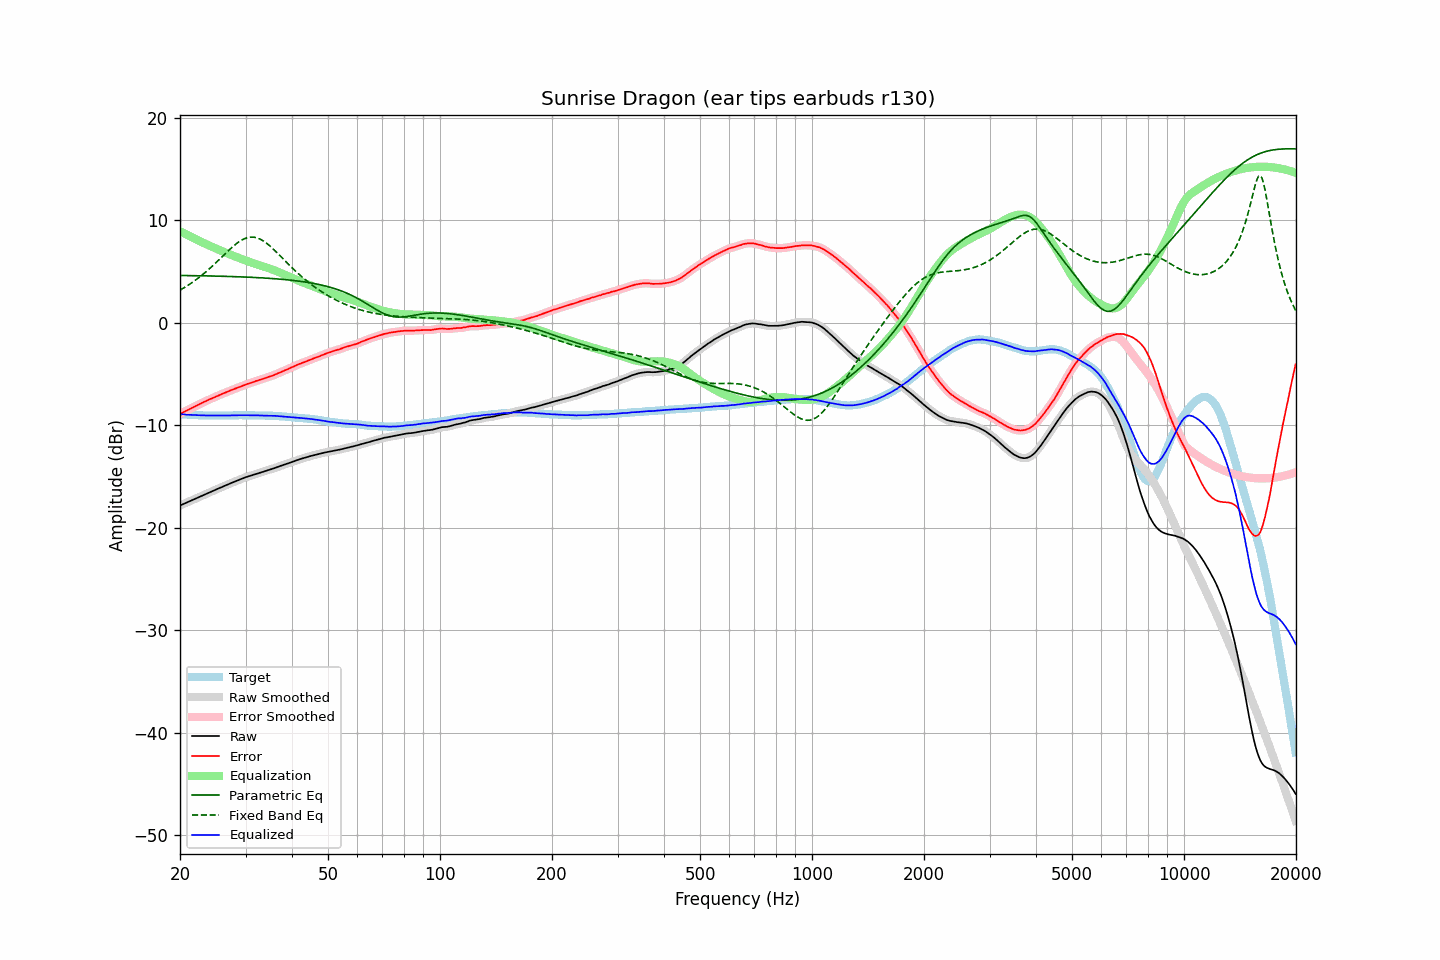

Source data for this figure (header and first rows):
frequency, raw, error, smoothed, error_smoothed, equalization, parametric_eq, fixed_band_eq, equalized_raw, equalized_smoothed, target
20.00, -17.85, -8.91, -17.85, -8.92, 8.92, 4.60, 3.17, -8.94, -8.94, -8.94
20.20, -17.78, -8.83, -17.78, -8.83, 8.83, 4.59, 3.26, -8.95, -8.95, -8.95
20.40, -17.71, -8.75, -17.71, -8.75, 8.75, 4.59, 3.35, -8.96, -8.96, -8.96
20.61, -17.64, -8.68, -17.64, -8.67, 8.67, 4.59, 3.44, -8.97, -8.97, -8.97
20.81, -17.57, -8.58, -17.57, -8.59, 8.59, 4.59, 3.54, -8.98, -8.98, -8.99
21.02, -17.50, -8.50, -17.50, -8.51, 8.51, 4.59, 3.64, -8.99, -8.99, -9.00
21.23, -17.43, -8.42, -17.43, -8.43, 8.43, 4.58, 3.74, -9.00, -9.00, -9.01
21.44, -17.36, -8.36, -17.36, -8.36, 8.35, 4.58, 3.85, -9.01, -9.01, -9.00
21.66, -17.29, -8.28, -17.29, -8.28, 8.27, 4.58, 3.95, -9.02, -9.02, -9.02
21.87, -17.22, -8.20, -17.22, -8.20, 8.20, 4.58, 4.07, -9.02, -9.02, -9.02
22.09, -17.15, -8.11, -17.15, -8.12, 8.12, 4.57, 4.18, -9.03, -9.03, -9.04
22.31, -17.08, -8.04, -17.08, -8.04, 8.04, 4.57, 4.30, -9.04, -9.04, -9.04
22.54, -17.01, -7.97, -17.01, -7.97, 7.97, 4.57, 4.42, -9.05, -9.05, -9.05
22.76, -16.94, -7.89, -16.94, -7.89, 7.89, 4.56, 4.54, -9.05, -9.05, -9.05
22.99, -16.87, -7.81, -16.87, -7.82, 7.81, 4.56, 4.67, -9.06, -9.06, -9.06
23.22, -16.80, -7.73, -16.80, -7.74, 7.74, 4.56, 4.80, -9.06, -9.06, -9.07
23.45, -16.73, -7.67, -16.73, -7.67, 7.67, 4.55, 4.93, -9.06, -9.06, -9.06
23.69, -16.66, -7.60, -16.66, -7.59, 7.60, 4.55, 5.07, -9.07, -9.06, -9.07
23.92, -16.59, -7.51, -16.59, -7.52, 7.53, 4.55, 5.20, -9.06, -9.07, -9.08
24.16, -16.52, -7.45, -16.53, -7.45, 7.46, 4.54, 5.35, -9.07, -9.07, -9.07
24.40, -16.46, -7.39, -16.46, -7.39, 7.39, 4.54, 5.49, -9.08, -9.07, -9.07
24.65, -16.39, -7.33, -16.39, -7.32, 7.32, 4.54, 5.64, -9.08, -9.08, -9.07
24.89, -16.32, -7.25, -16.32, -7.25, 7.25, 4.53, 5.78, -9.07, -9.08, -9.07
25.14, -16.25, -7.17, -16.25, -7.18, 7.18, 4.53, 5.93, -9.07, -9.07, -9.08
25.39, -16.18, -7.10, -16.18, -7.10, 7.11, 4.53, 6.08, -9.07, -9.07, -9.08
25.65, -16.11, -7.04, -16.12, -7.04, 7.04, 4.52, 6.24, -9.07, -9.07, -9.08
25.91, -16.05, -6.98, -16.05, -6.97, 6.98, 4.52, 6.39, -9.08, -9.07, -9.08
26.16, -15.98, -6.91, -15.98, -6.91, 6.91, 4.51, 6.54, -9.07, -9.07, -9.07
26.43, -15.91, -6.85, -15.92, -6.85, 6.84, 4.51, 6.70, -9.07, -9.07, -9.07
26.69, -15.85, -6.78, -15.85, -6.78, 6.78, 4.50, 6.85, -9.07, -9.07, -9.07
26.96, -15.78, -6.72, -15.78, -6.71, 6.71, 4.50, 7.00, -9.07, -9.07, -9.07
27.23, -15.71, -6.65, -15.72, -6.65, 6.65, 4.50, 7.14, -9.06, -9.06, -9.07
27.50, -15.65, -6.59, -15.65, -6.58, 6.59, 4.49, 7.29, -9.06, -9.06, -9.07
27.77, -15.58, -6.52, -15.58, -6.52, 6.53, 4.49, 7.43, -9.06, -9.06, -9.06
28.05, -15.52, -6.46, -15.52, -6.46, 6.46, 4.48, 7.56, -9.06, -9.06, -9.06
28.33, -15.45, -6.40, -15.45, -6.40, 6.40, 4.47, 7.68, -9.05, -9.05, -9.05
28.62, -15.39, -6.35, -15.39, -6.34, 6.34, 4.47, 7.81, -9.05, -9.05, -9.05
28.90, -15.32, -6.28, -15.32, -6.28, 6.28, 4.46, 7.91, -9.04, -9.04, -9.04
29.19, -15.26, -6.22, -15.26, -6.22, 6.22, 4.46, 8.01, -9.04, -9.04, -9.04
29.48, -15.20, -6.16, -15.20, -6.16, 6.16, 4.45, 8.10, -9.04, -9.04, -9.04
29.78, -15.14, -6.11, -15.14, -6.10, 6.11, 4.44, 8.18, -9.04, -9.04, -9.04
30.08, -15.08, -6.05, -15.09, -6.04, 6.05, 4.44, 8.24, -9.03, -9.04, -9.04
30.38, -15.03, -5.99, -15.03, -5.99, 5.99, 4.43, 8.29, -9.04, -9.04, -9.05
30.68, -14.98, -5.93, -14.98, -5.93, 5.94, 4.42, 8.32, -9.05, -9.04, -9.05
30.99, -14.93, -5.89, -14.93, -5.89, 5.88, 4.42, 8.34, -9.05, -9.05, -9.05
31.30, -14.88, -5.84, -14.88, -5.83, 5.83, 4.41, 8.34, -9.05, -9.05, -9.05
31.61, -14.83, -5.78, -14.83, -5.78, 5.78, 4.40, 8.33, -9.06, -9.06, -9.05
31.93, -14.78, -5.72, -14.78, -5.72, 5.73, 4.39, 8.30, -9.06, -9.06, -9.07
32.24, -14.73, -5.67, -14.73, -5.67, 5.68, 4.39, 8.26, -9.06, -9.06, -9.06
32.57, -14.68, -5.62, -14.69, -5.62, 5.62, 4.38, 8.20, -9.06, -9.06, -9.07
32.89, -14.64, -5.57, -14.64, -5.57, 5.57, 4.37, 8.13, -9.07, -9.07, -9.07
33.22, -14.59, -5.52, -14.59, -5.52, 5.52, 4.36, 8.04, -9.07, -9.07, -9.07
33.55, -14.54, -5.47, -14.55, -5.48, 5.47, 4.35, 7.95, -9.07, -9.08, -9.07
33.89, -14.50, -5.42, -14.50, -5.42, 5.42, 4.34, 7.84, -9.08, -9.08, -9.08
34.23, -14.45, -5.37, -14.45, -5.36, 5.37, 4.33, 7.72, -9.09, -9.08, -9.09
34.57, -14.39, -5.30, -14.40, -5.31, 5.31, 4.32, 7.59, -9.08, -9.08, -9.09
34.92, -14.34, -5.25, -14.34, -5.25, 5.26, 4.31, 7.46, -9.08, -9.09, -9.10
35.27, -14.29, -5.22, -14.29, -5.20, 5.20, 4.30, 7.32, -9.09, -9.09, -9.08
35.62, -14.24, -5.15, -14.24, -5.15, 5.14, 4.29, 7.17, -9.10, -9.10, -9.10
35.97, -14.18, -5.08, -14.18, -5.09, 5.08, 4.28, 7.02, -9.10, -9.11, -9.10
... 635 more rows
